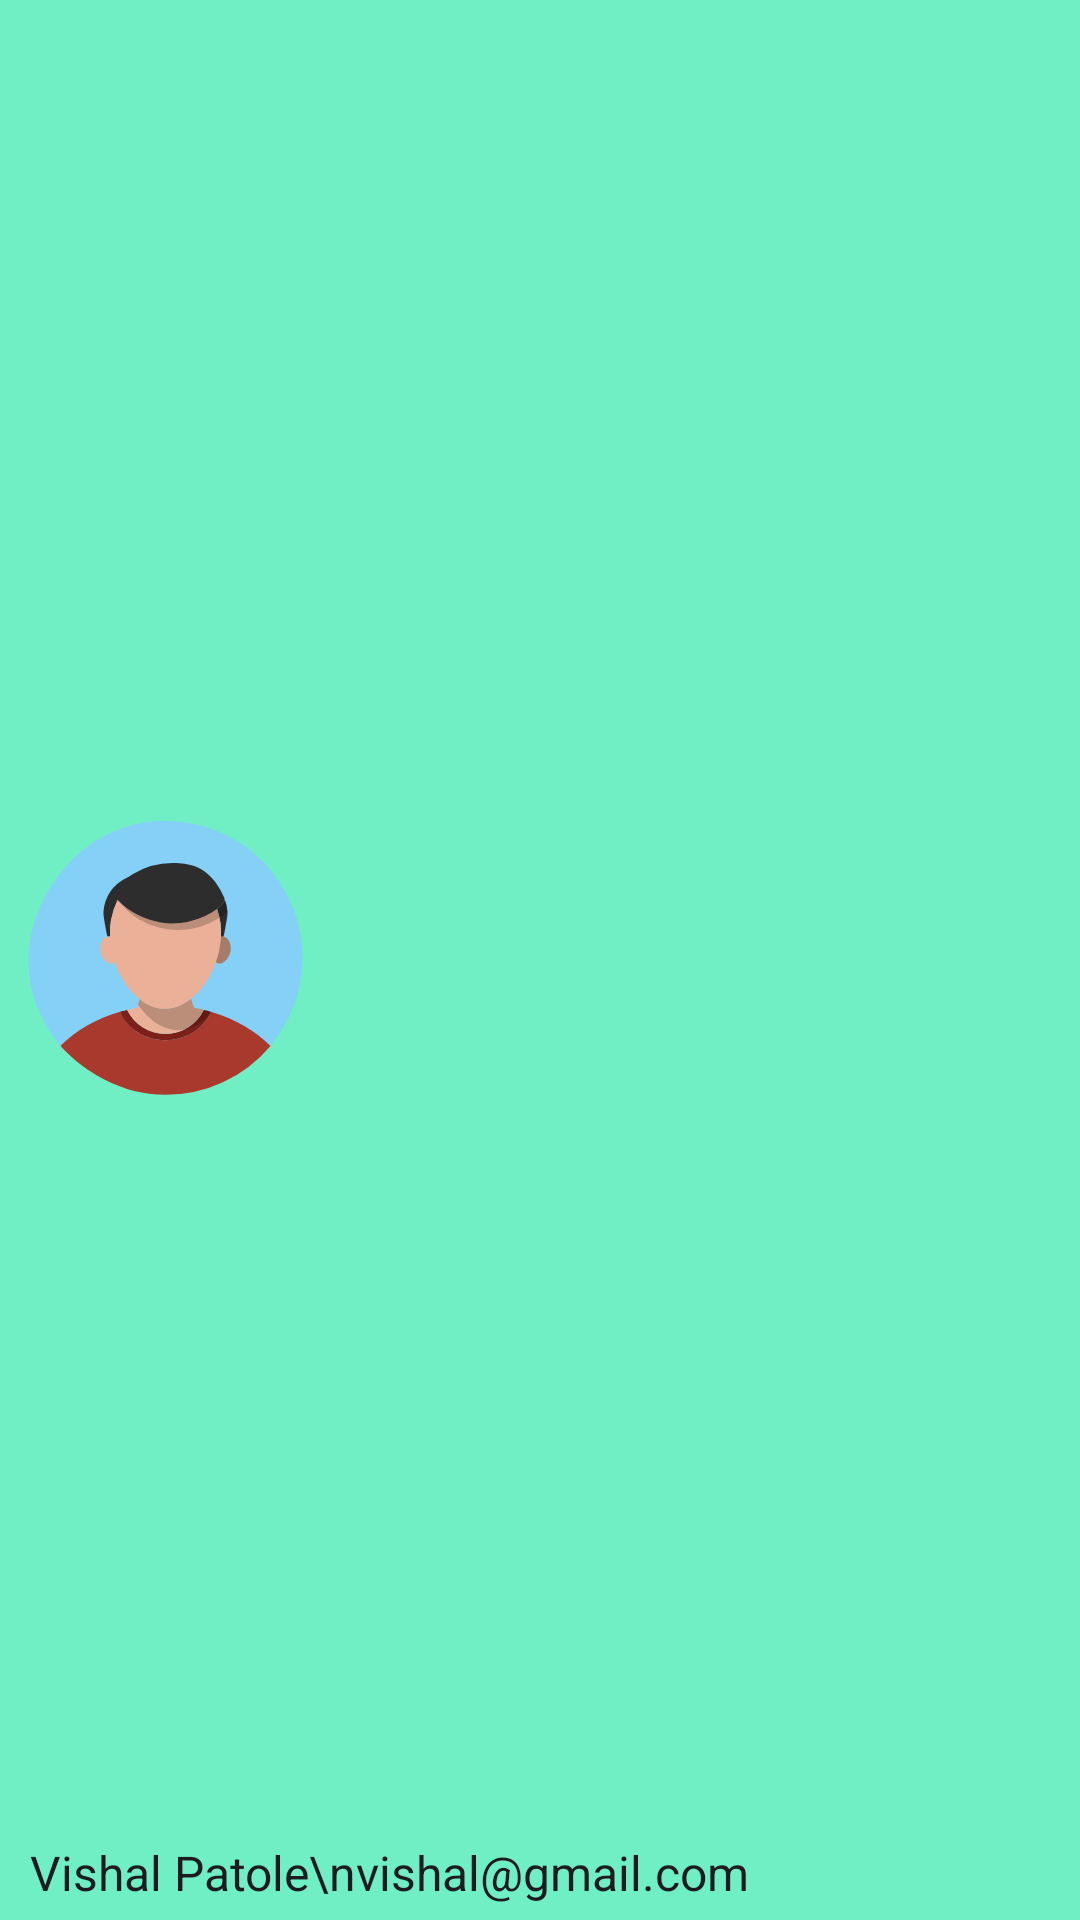

Produce the Android XML layout that renders to this screen, including the resource entries it uses.
<!-- AndroidManifest.xml: application theme Theme.AptitudeAndLogicalReasoning -->
<!-- res/layout/header.xml -->
<?xml version="1.0" encoding="utf-8"?>
<androidx.appcompat.widget.LinearLayoutCompat xmlns:android="http://schemas.android.com/apk/res/android"
    android:layout_width="match_parent"
    android:layout_height="wrap_content"
    xmlns:app="http://schemas.android.com/apk/res-auto"
    android:orientation="vertical"
    android:background="@color/background_c2">

    <com.google.android.material.imageview.ShapeableImageView
        android:id="@+id/header_icon"
        android:layout_width="100dp"
        android:layout_height="100dp"
        app:shapeAppearance="@style/Circular"
        android:layout_weight="1"
        android:padding="2dp"
        android:layout_marginTop="30dp"
        android:layout_marginHorizontal="5dp"
        android:src="@drawable/male_avatar"/>

    <TextView
        android:id="@+id/header_title"
        android:layout_width="match_parent"
        android:layout_height="wrap_content"
        android:layout_marginHorizontal="10dp"
        android:layout_marginVertical="5dp"
        android:textSize="16sp"
        android:text="Vishal Patole\nvishal@gmail.com"/>

</androidx.appcompat.widget.LinearLayoutCompat>
<!-- resources referenced by this layout -->
<resources>
  <color name="background_c2">#71EFC4</color>
  <!-- drawable male_avatar: vector/xml drawable (drawable, 7847 chars, omitted) -->
  <style name="Theme.AptitudeAndLogicalReasoning" parent="Base.Theme.AptitudeAndLogicalReasoning" />
  <style name="Base.Theme.AptitudeAndLogicalReasoning" parent="Theme.Material3.DayNight.NoActionBar">
          
          
          <item name="android:statusBarColor">#000000</item>
          <item name="android:textViewStyle">@color/black</item>
      </style>
  <color name="black">#FF000000</color>
</resources>
